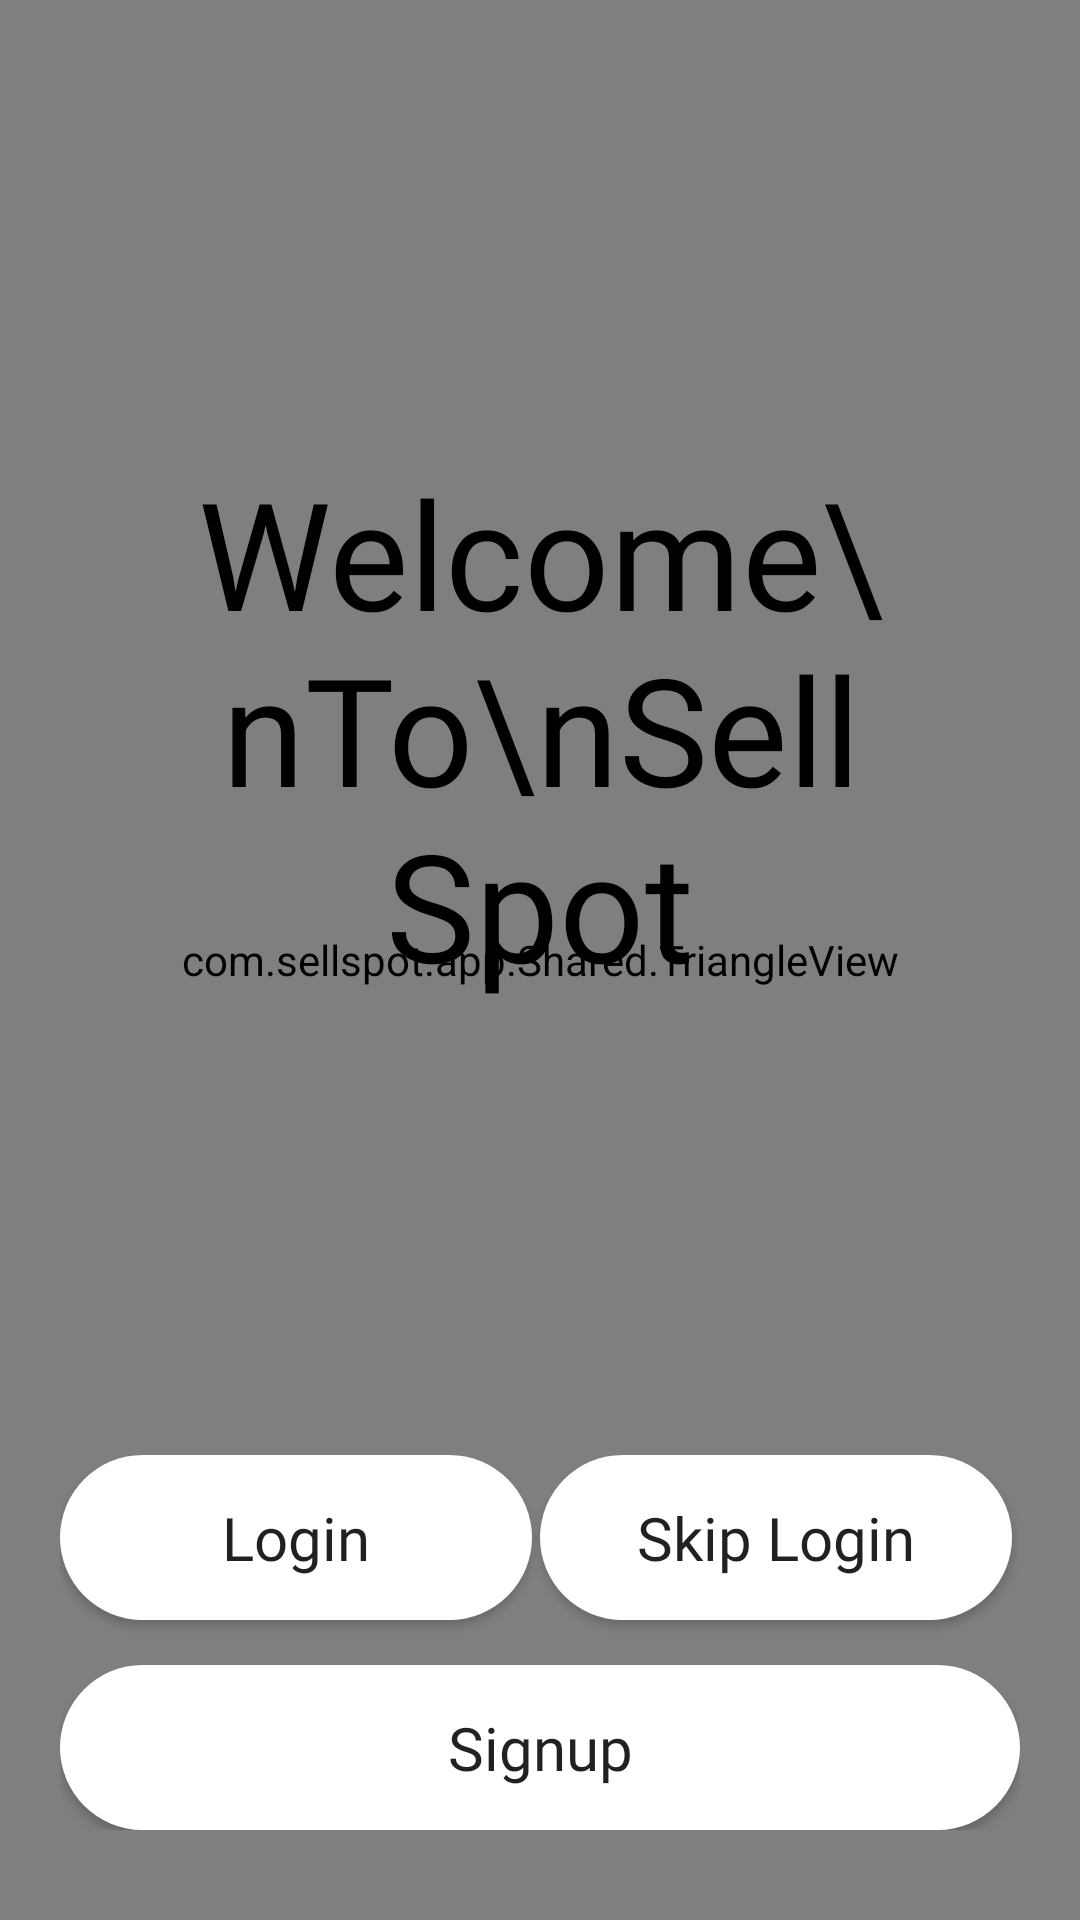

Here is an Android app screen rendered from its layout file. Give the layout XML and the strings, colors and styles it references.
<!-- AndroidManifest.xml: application theme AppTheme -->
<!-- res/layout/activity_s_s_welcome_view.xml -->
<?xml version="1.0" encoding="utf-8"?>
<androidx.constraintlayout.widget.ConstraintLayout xmlns:android="http://schemas.android.com/apk/res/android"
    xmlns:app="http://schemas.android.com/apk/res-auto"
    xmlns:tools="http://schemas.android.com/tools"
    android:layout_width="match_parent"
    android:layout_height="match_parent"
    android:background="@color/appthemecolor"
    tools:context="com.sellspot.app.Activities.Welcome.SSWelcomeView">

    <com.sellspot.app.Shared.TriangleView
        xmlns:android="http://schemas.android.com/apk/res/android"
        android:layout_width="match_parent"
        android:layout_height="match_parent"
        android:fillViewport="true"
        app:layout_constraintBottom_toBottomOf="parent"
        app:layout_constraintEnd_toEndOf="parent"
        app:layout_constraintHorizontal_bias="0.0"
        app:layout_constraintStart_toStartOf="parent"
        app:layout_constraintTop_toTopOf="parent" />

    <LinearLayout
        android:id="@+id/linearLayout2"
        android:layout_width="match_parent"
        android:layout_height="wrap_content"
        android:layout_marginLeft="20dp"
        android:layout_marginRight="20dp"
        android:layout_marginBottom="30dp"
        android:orientation="vertical"
        app:layout_constraintBottom_toBottomOf="parent"
        app:layout_constraintEnd_toEndOf="parent"
        app:layout_constraintStart_toStartOf="parent">

        <LinearLayout
            android:layout_width="match_parent"
            android:layout_height="match_parent"
            android:orientation="horizontal">

            <Button
                android:layout_width="match_parent"
                android:layout_height="wrap_content"
                android:layout_marginRight="2.5dp"
                android:layout_marginBottom="15dp"
                android:layout_weight="1"
                android:height="55dp"
                android:background="@drawable/curved_edge_button_white"
                android:fontFamily="@font/nunito_semibold"
                android:onClick="onLoginClick"
                android:text="Login"
                android:textAllCaps="false"
                android:textSize="20dp" />

            <Button
                android:layout_width="match_parent"
                android:layout_height="wrap_content"
                android:layout_marginRight="2.5dp"
                android:layout_marginBottom="15dp"
                android:layout_weight="1"
                android:height="55dp"
                android:background="@drawable/curved_edge_button_white"
                android:fontFamily="@font/nunito_semibold"
                android:onClick="onSkipClick"
                android:text="Skip Login"
                android:textAllCaps="false"
                android:textSize="20dp" />
        </LinearLayout>

        <Button
            android:layout_width="match_parent"
            android:layout_height="wrap_content"
            android:height="55dp"
            android:background="@drawable/curved_edge_button_white"
            android:fontFamily="@font/nunito_semibold"
            android:text="Signup"
            android:onClick="onSignupClick"
            android:textAllCaps="false"
            android:textSize="20dp" />
    </LinearLayout>

    <TextView
        android:id="@+id/textView"
        android:layout_width="wrap_content"
        android:layout_height="wrap_content"
        android:text="Welcome\nTo\nSell Spot"
        android:fontFamily="@font/nunito_bold"
        android:textColor="@color/black"
        android:textSize="50dp"
        android:textAlignment="center"
        app:layout_constraintBottom_toTopOf="@+id/linearLayout2"
        app:layout_constraintEnd_toEndOf="parent"
        app:layout_constraintStart_toStartOf="parent"
        app:layout_constraintTop_toTopOf="parent" />
</androidx.constraintlayout.widget.ConstraintLayout>
<!-- resources referenced by this layout -->
<resources>
  <color name="appthemecolor">#EDC018</color>
  <color name="black">#000000</color>
  <!-- drawable curved_edge_button_white (drawable) -->
  <?xml version="1.0" encoding="utf-8"?>
  <shape xmlns:android="http://schemas.android.com/apk/res/android"
      xmlns:tools="http://schemas.android.com/tools"
      android:shape="rectangle"
      tools:ignore="MissingDefaultResource">
      <solid android:color="@color/white" />
      <corners
          android:bottomLeftRadius="27.5dp"
          android:bottomRightRadius="27.5dp"
          android:topLeftRadius="27.5dp"
          android:topRightRadius="27.5dp" />
  </shape>
  <style name="AppTheme" parent="Theme.MaterialComponents.Light.Bridge">
          
          <item name="colorPrimary">@color/actionlight</item>
          <item name="colorPrimaryDark">@color/actionbar</item>
          <item name="colorAccent">@color/colorAccent</item>
          <item name="android:windowNoTitle">true</item>
          <item name="android:windowDisablePreview">true</item>
  
      </style>
  <color name="white">#FFFFFF</color>
  <color name="actionlight">#DAB325</color>
  <color name="actionbar">#B0932B</color>
  <color name="colorAccent">#000000</color>
</resources>
